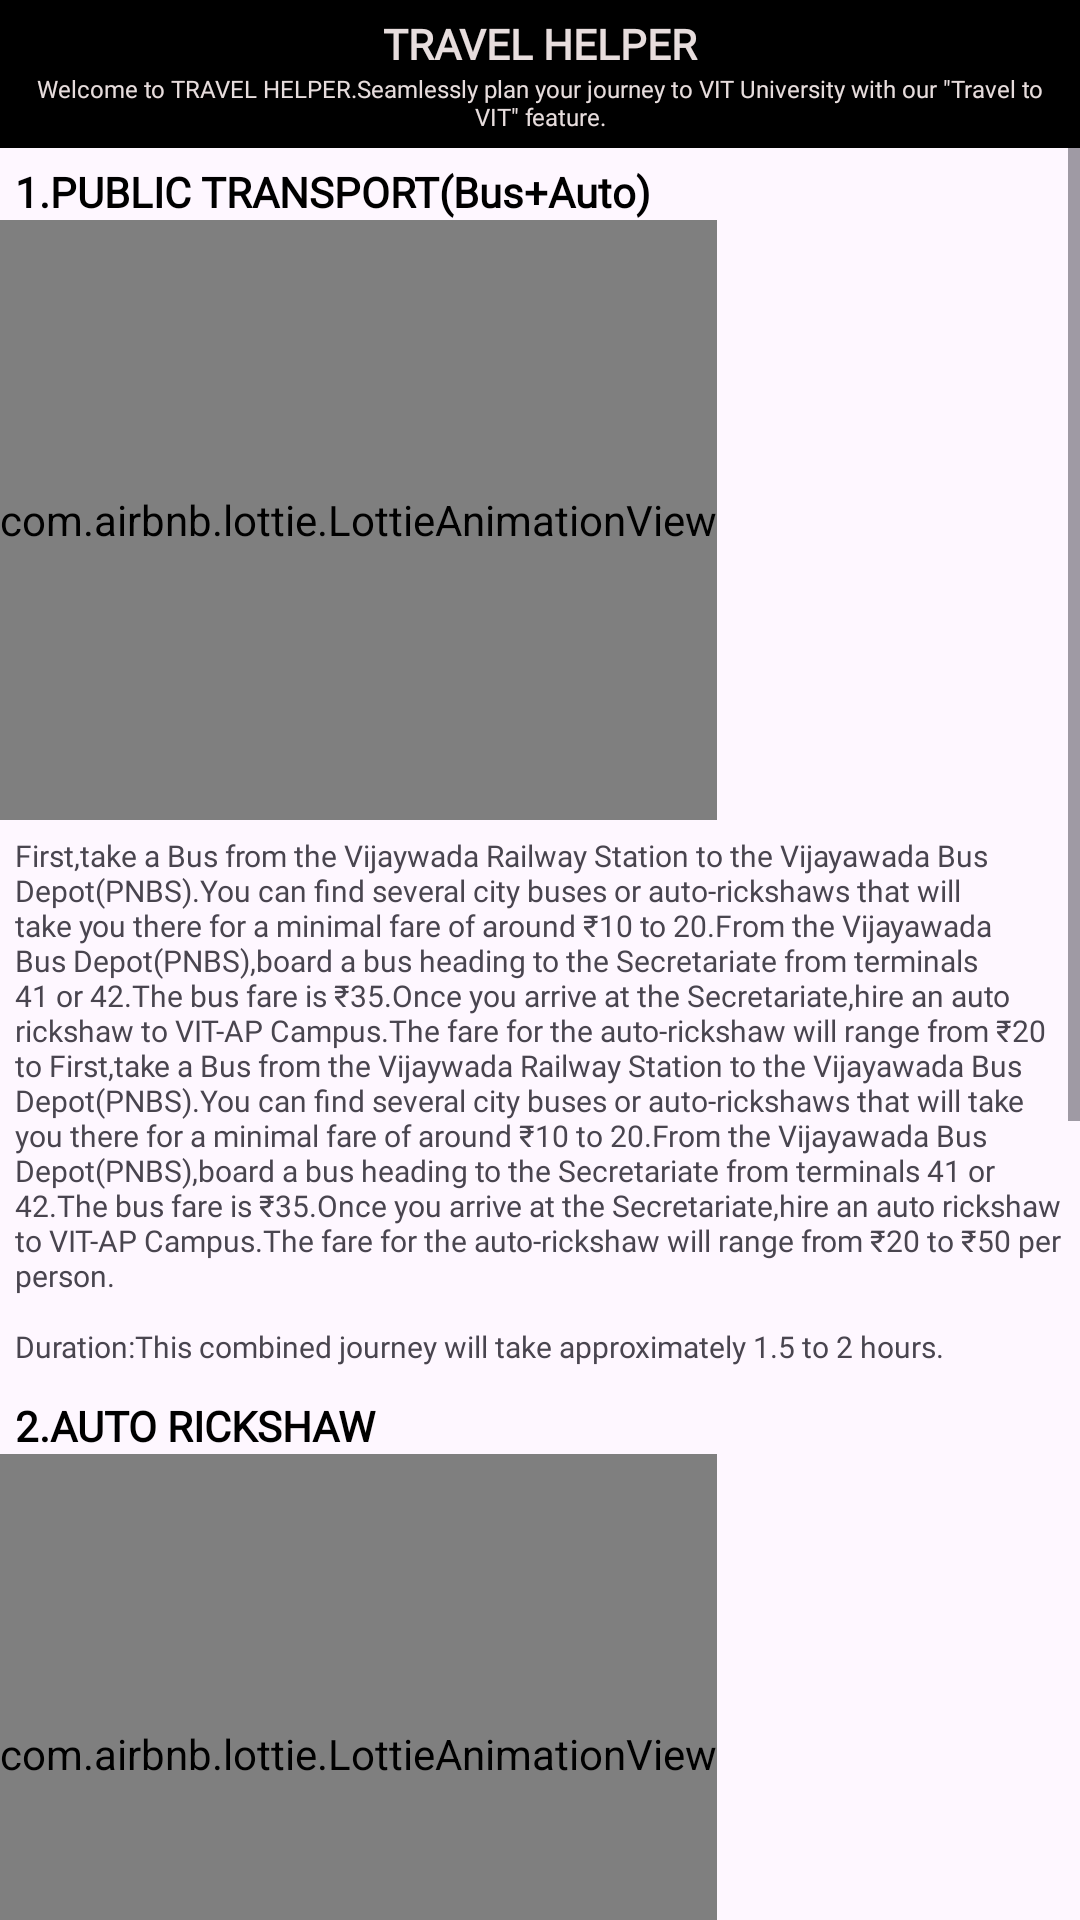

Here is an Android app screen rendered from its layout file. Give the layout XML and the strings, colors and styles it references.
<!-- AndroidManifest.xml: application theme Theme.UniAssist -->
<!-- res/layout/activity_travel_helper.xml -->
<?xml version="1.0" encoding="utf-8"?>
<LinearLayout xmlns:android="http://schemas.android.com/apk/res/android"
    xmlns:app="http://schemas.android.com/apk/res-auto"
    xmlns:tools="http://schemas.android.com/tools"
    android:id="@+id/main"
    android:layout_width="match_parent"
    android:layout_height="match_parent"
    android:orientation="vertical"
    tools:context=".TravelHelperActivity">

    <LinearLayout
        android:layout_width="match_parent"
        android:layout_height="wrap_content"
        android:background="#000000"
        android:orientation="vertical"
        android:padding="5dp">

        <TextView
            android:id="@+id/textView4"
            android:layout_width="match_parent"
            android:layout_height="wrap_content"
            android:fontFamily="@font/anek_bangla_semibold"
            android:gravity="center"
            android:text="TRAVEL HELPER"
            android:textColor="#E7DDDD"
            android:textStyle="bold" />

        <TextView
            android:id="@+id/textView5"
            android:layout_width="match_parent"
            android:layout_height="wrap_content"
            android:fontFamily="@font/anek_bangla_semibold"
            android:gravity="center"
            android:text="Welcome to TRAVEL HELPER.Seamlessly plan your journey to VIT University with our &quot;Travel to VIT&quot; feature."
            android:textColor="#E7DDDD"
            android:textSize="8sp" />
    </LinearLayout>

    <ScrollView
        android:layout_width="match_parent"
        android:layout_height="match_parent">

        <LinearLayout
            android:layout_width="match_parent"
            android:layout_height="wrap_content"
            android:orientation="vertical" >

            <LinearLayout
                android:layout_width="match_parent"
                android:layout_height="wrap_content"
                android:orientation="vertical">

                <TextView
                    android:id="@+id/textView7"
                    android:layout_width="match_parent"
                    android:layout_height="wrap_content"
                    android:layout_marginLeft="5dp"
                    android:layout_marginTop="5dp"
                    android:fontFamily="@font/anek_bangla_semibold"
                    android:text="1.PUBLIC TRANSPORT(Bus+Auto)"
                    android:textColor="#000000"
                    android:textStyle="bold" />

                <com.airbnb.lottie.LottieAnimationView
                    android:id="@+id/welcomeauto"
                    android:layout_width="wrap_content"
                    android:layout_height="200dp"
                    app:layout_constraintBottom_toBottomOf="parent"
                    app:layout_constraintEnd_toEndOf="parent"
                    app:layout_constraintStart_toStartOf="parent"
                    app:layout_constraintTop_toTopOf="parent"
                    app:lottie_autoPlay="true"
                    app:lottie_loop="true"
                    app:lottie_rawRes="@raw/bus"
                    tools:ignore="MissingConstraints" />

                <TextView
                    android:id="@+id/textView8"
                    android:layout_width="match_parent"
                    android:layout_height="wrap_content"
                    android:fontFamily="@font/anek_bangla_semibold"
                    android:padding="5dp"
                    android:text="First,take a Bus from the Vijaywada Railway Station to the Vijayawada Bus Depot(PNBS).You can find several city buses or auto-rickshaws that will take you there for a minimal fare of around ₹10 to 20.From the Vijayawada Bus Depot(PNBS),board a bus heading to the Secretariate from terminals 41 or 42.The bus fare is ₹35.Once you arrive at the Secretariate,hire an auto rickshaw to VIT-AP Campus.The fare for the auto-rickshaw will range from ₹20 to First,take a Bus from the Vijaywada Railway Station to the Vijayawada Bus Depot(PNBS).You can find several city buses or auto-rickshaws that will take you there for a minimal fare of around ₹10 to 20.From the Vijayawada Bus Depot(PNBS),board a bus heading to the Secretariate from terminals 41 or 42.The bus fare is ₹35.Once you arrive at the Secretariate,hire an auto rickshaw to VIT-AP Campus.The fare for the auto-rickshaw will range from ₹20 to ₹50 per person."
                    android:textSize="10sp" />

                <TextView
                    android:id="@+id/textView9"
                    android:layout_width="match_parent"
                    android:layout_height="wrap_content"
                    android:fontFamily="@font/anek_bangla_semibold"
                    android:padding="5dp"
                    android:text="Duration:This combined journey will take approximately 1.5 to 2 hours."
                    android:textSize="10sp" />

            </LinearLayout>
            <LinearLayout
                android:layout_width="match_parent"
                android:layout_height="wrap_content"
                android:orientation="vertical">

                <TextView
                    android:id="@+id/textView6"
                    android:layout_width="match_parent"
                    android:layout_height="wrap_content"
                    android:layout_marginLeft="5dp"
                    android:layout_marginTop="5dp"
                    android:fontFamily="@font/anek_bangla_semibold"
                    android:text="2.AUTO RICKSHAW"
                    android:textColor="#000000"
                    android:textStyle="bold" />

                <com.airbnb.lottie.LottieAnimationView
                    android:id="@+id/welcome"
                    android:layout_width="wrap_content"
                    android:layout_height="200dp"
                    app:layout_constraintBottom_toBottomOf="parent"
                    app:layout_constraintEnd_toEndOf="parent"
                    app:layout_constraintStart_toStartOf="parent"
                    app:layout_constraintTop_toTopOf="parent"
                    app:lottie_autoPlay="true"
                    app:lottie_loop="true"
                    app:lottie_rawRes="@raw/auto"
                    tools:ignore="MissingConstraints" />

                <TextView
                    android:id="@+id/textView10"
                    android:layout_width="match_parent"
                    android:layout_height="wrap_content"
                    android:fontFamily="@font/anek_bangla_semibold"
                    android:padding="5dp"
                    android:text="Another Option is to hire an auto-rickshaw.Fare:₹300 to ₹600,depending on your negotiation skills and traffic conditions.Duration:Approximately 1 hour."
                    android:textSize="10sp" />

            </LinearLayout>
            <LinearLayout
                android:layout_width="match_parent"
                android:layout_height="wrap_content"
                android:orientation="vertical">

                <TextView
                    android:id="@+id/textView21"
                    android:layout_width="match_parent"
                    android:layout_height="wrap_content"
                    android:layout_marginLeft="5dp"
                    android:layout_marginTop="5dp"
                    android:fontFamily="@font/anek_bangla_semibold"
                    android:text="3.TAXI OR CAB"
                    android:textColor="#000000"
                    android:textStyle="bold" />

                <com.airbnb.lottie.LottieAnimationView
                    android:id="@+id/welcometaxi"
                    android:layout_width="wrap_content"
                    android:layout_height="200dp"
                    app:layout_constraintBottom_toBottomOf="parent"
                    app:layout_constraintEnd_toEndOf="parent"
                    app:layout_constraintStart_toStartOf="parent"
                    app:layout_constraintTop_toTopOf="parent"
                    app:lottie_autoPlay="true"
                    app:lottie_loop="true"
                    app:lottie_rawRes="@raw/taxi"
                    tools:ignore="MissingConstraints" />

                <TextView
                    android:id="@+id/windshow"
                    android:layout_width="match_parent"
                    android:layout_height="wrap_content"
                    android:fontFamily="@font/anek_bangla_semibold"
                    android:padding="5dp"
                    android:text="The most convenient option is to take a taxi or a cab directly from the railway station to the VIT-AP Campus.Fare:₹300 to ₹800,depending on the time of day,traffic conditions,and the type of cab service you choose.Duration:Approximately 45 minutes to 1 hour,From the Airport,it might cost upto ₹1200 depending upon the service you choose and your negotiation skills."
                    android:textSize="10sp" />

            </LinearLayout>

            <TextView
                android:id="@+id/textView11"
                android:layout_width="match_parent"
                android:layout_height="wrap_content"
                android:fontFamily="@font/anek_bangla_semibold"
                android:padding="5dp"
                android:text="IMPORTANT TIPS:"
                android:textColor="#000000"
                android:textStyle="bold" />

            <TextView
                android:id="@+id/textView13"
                android:layout_width="match_parent"
                android:layout_height="wrap_content"
                android:fontFamily="@font/anek_bangla_semibold"
                android:padding="5dp"
                android:text="Always check for the most convenient and cost-effective options based on your arrival time and budget.Ensure to negotiate the fare with auto auto_rickshaw drivers befiore starting the journey.For the most comfortable and hassle-free journey,pree-book a taxi or use  ride-hailing areas like Ola or Uber"
                android:textSize="10sp" />

        </LinearLayout>
    </ScrollView>
</LinearLayout>
<!-- resources referenced by this layout -->
<resources>
  <style name="Theme.UniAssist" parent="Theme.MaterialComponents.DayNight.DarkActionBar">
          
          <item name="colorPrimary">@color/purple_500</item>
          <item name="colorPrimaryVariant">@color/purple_700</item>
          <item name="colorOnPrimary">@color/white</item>
          
          <item name="colorSecondary">@color/teal_200</item>
          <item name="colorSecondaryVariant">@color/teal_700</item>
          <item name="colorOnSecondary">@color/black</item>
          
          <item name="android:statusBarColor">?attr/colorPrimaryVariant</item>
          
      </style>
  <!-- not gathered from this repository: default colours our renderer supplied (Android Studio template values) -->
  <color name="purple_500">#FF6200EE</color>
  <color name="purple_700">#FF3700B3</color>
  <color name="teal_200">#FF03DAC5</color>
  <color name="teal_700">#FF018786</color>
  <color name="black">#FF000000</color>
  <color name="white">#FFFFFFFF</color>
</resources>
